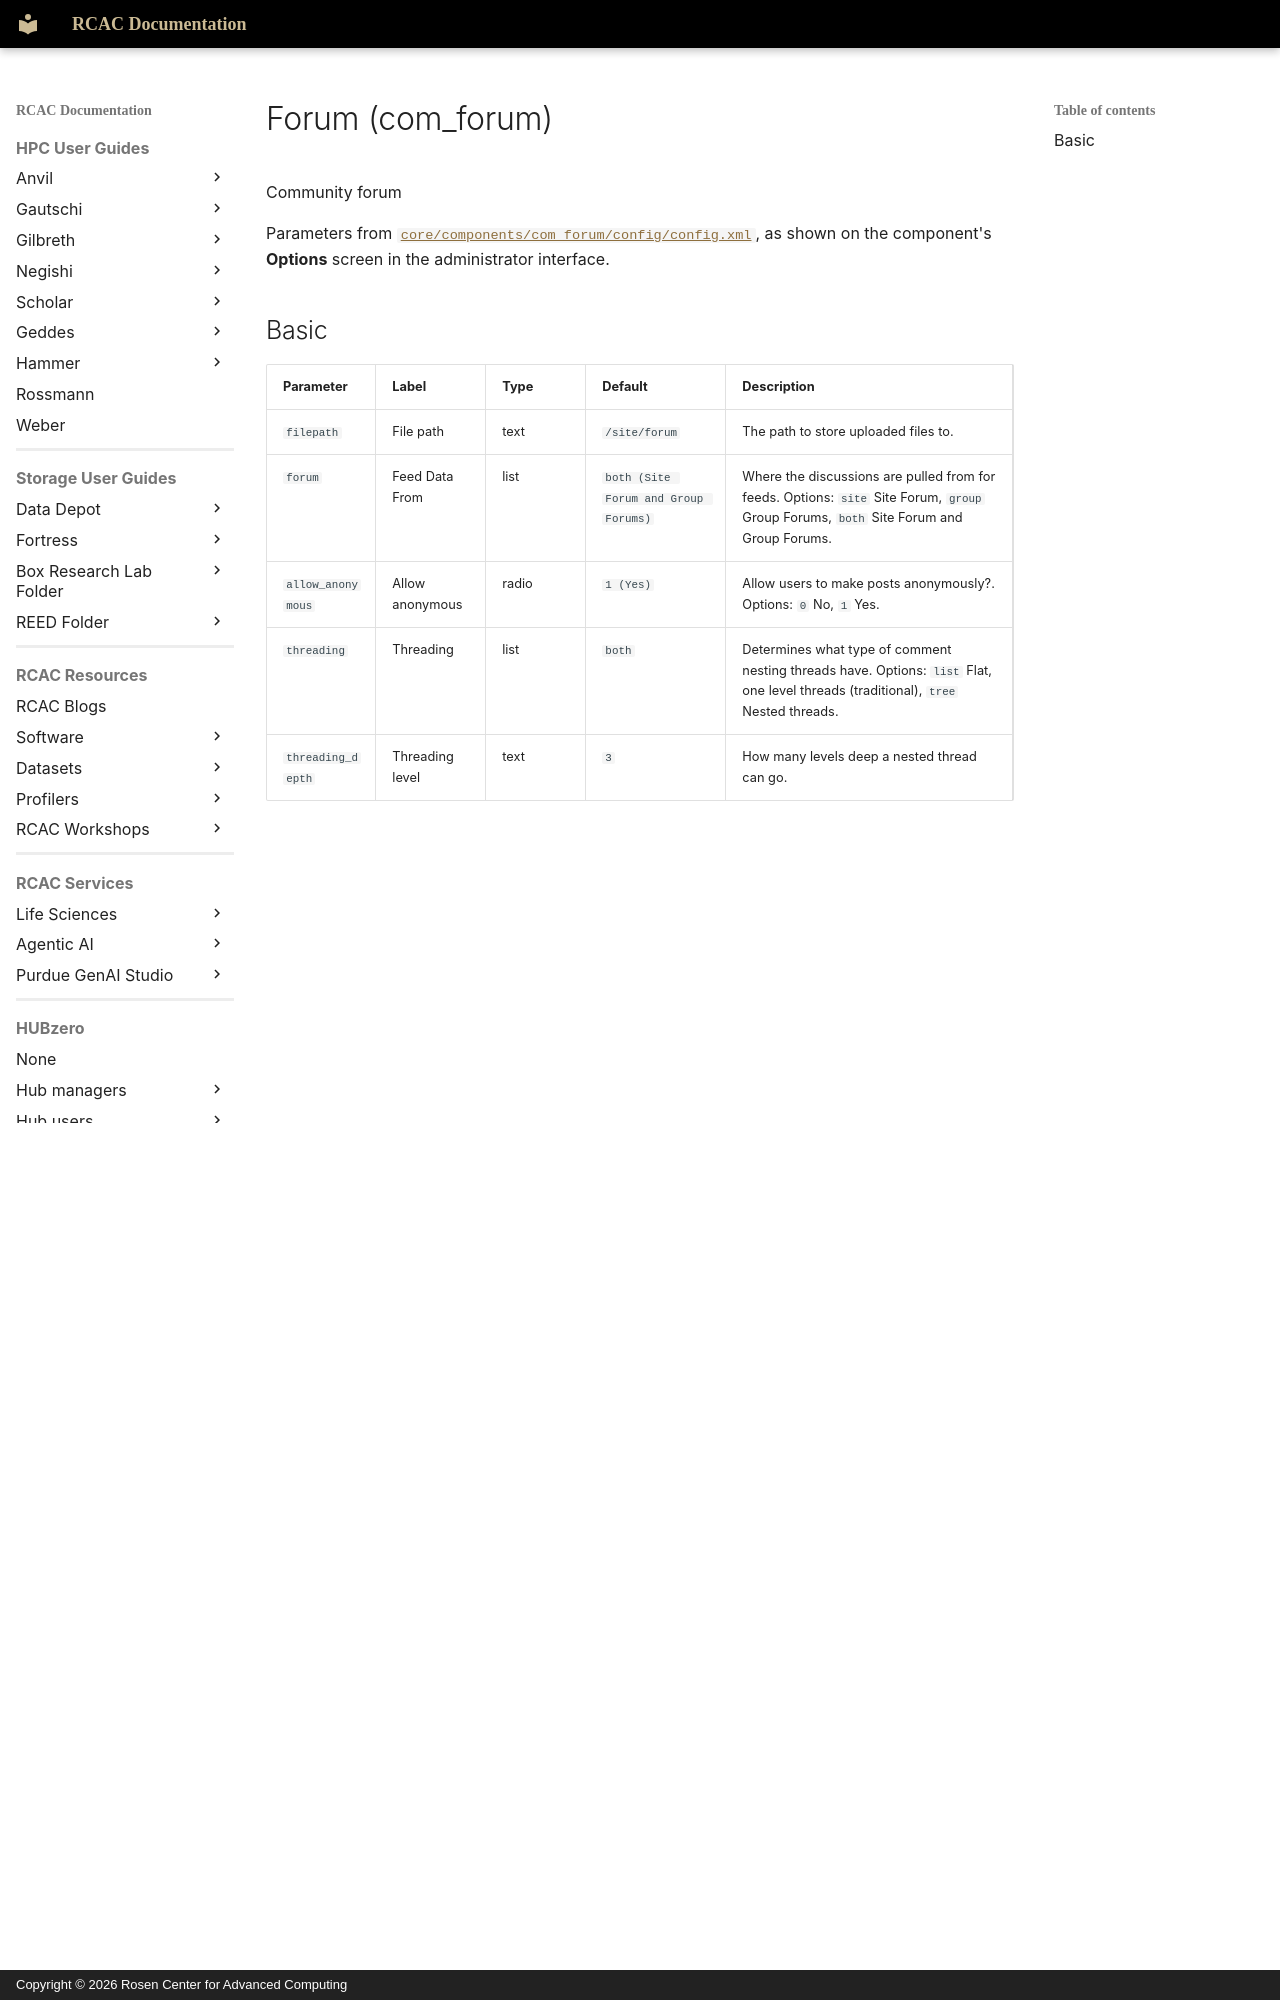

repository: PurdueRCAC/RCAC-Docs · page: hubzero/reference/configuration/components/forum/index.html · generator: mkdocs · copyright: Copyright © 2026 Rosen Center for Advanced Computing

---
tags:
- HUBzero
render_macros: false
hubzero:
  upstream: docs/reference/configuration/components/forum.md
  commit: 9c1a8c678002bdfb41860f90915a3589ab60339e
  status: generated
  source: core/components/com_forum/config/config.xml
---

# Forum (com_forum)

Community forum

Parameters from [`core/components/com_forum/config/config.xml`](https://github.com/hubzero/hubzero-cms/blob/9c1a8c678002bdfb41860f90915a3589ab60339e/core/components/com_forum/config/config.xml), as shown on the component's **Options** screen in the administrator interface.
